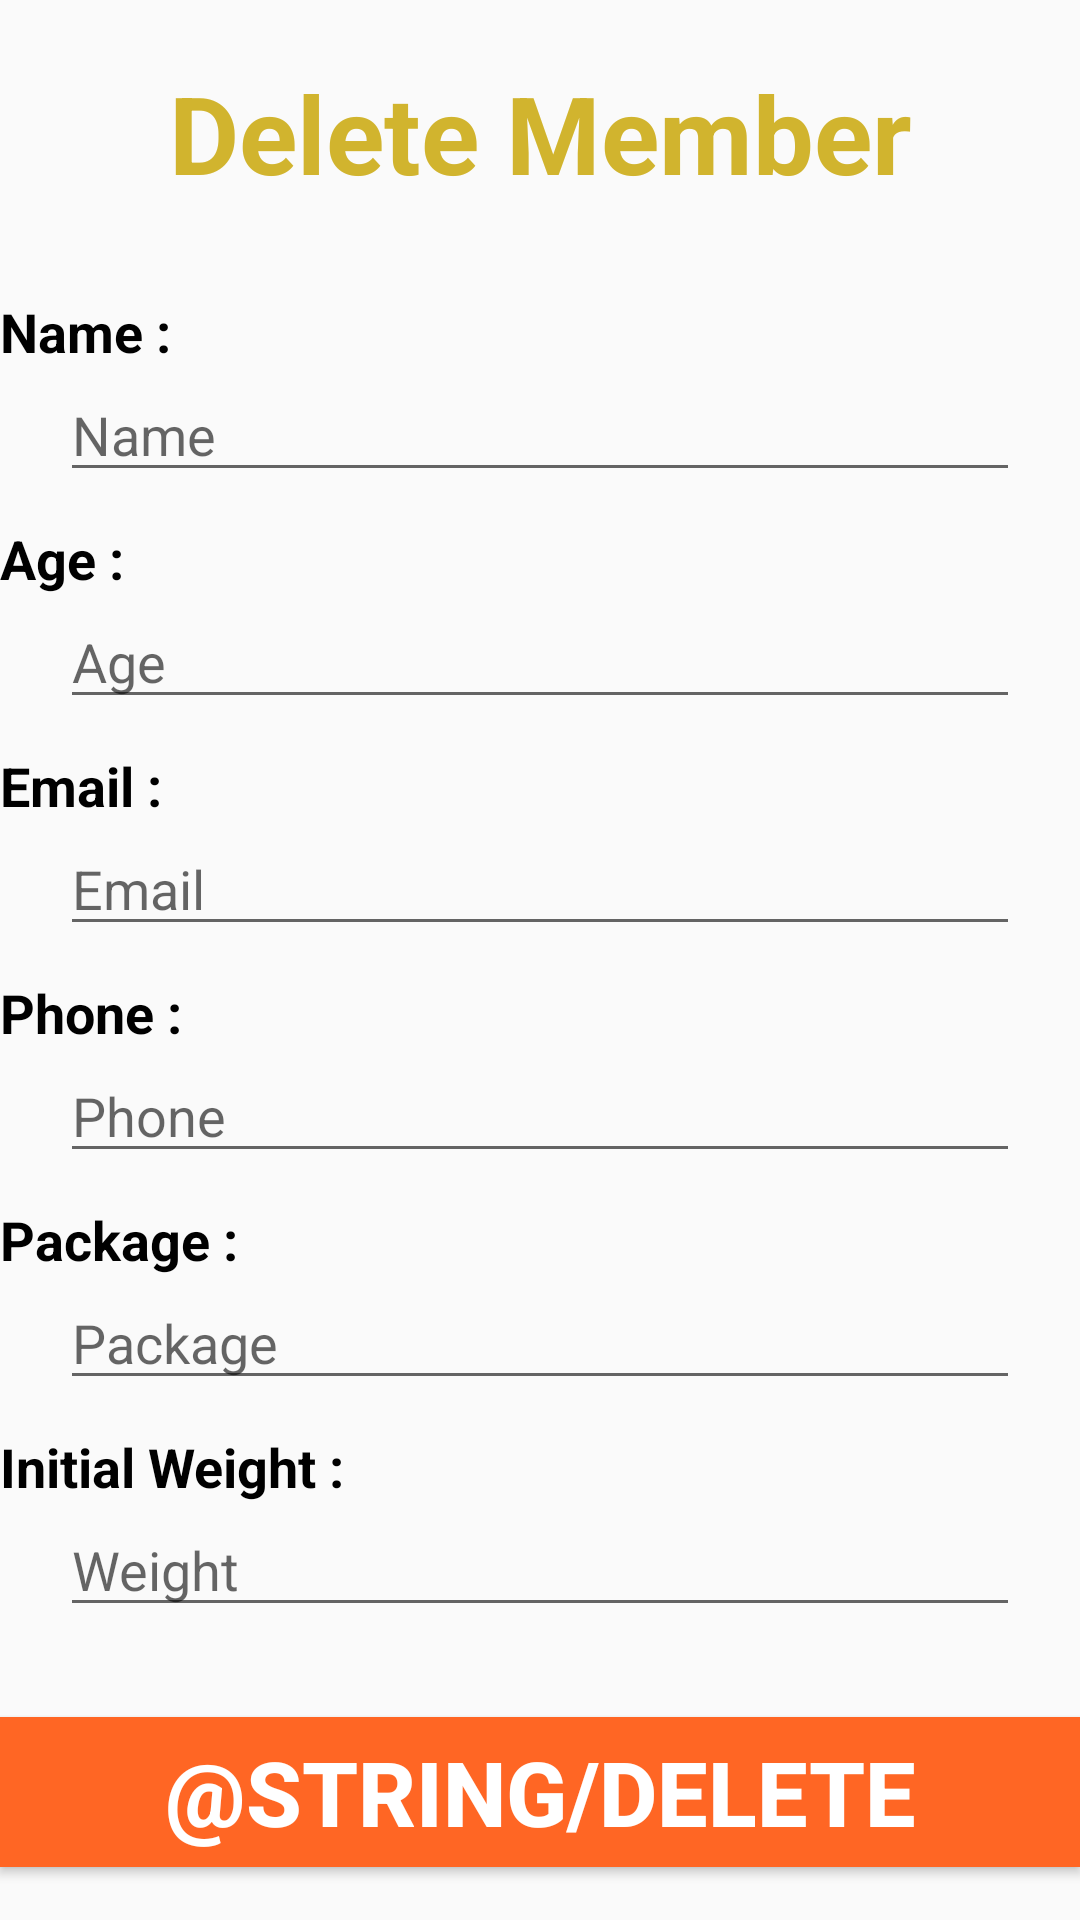

Layout XML and referenced resources for this Android screen:
<!-- AndroidManifest.xml: application theme AppTheme -->
<!-- res/layout/activity_delete_member.xml -->
<?xml version="1.0" encoding="utf-8"?>
<LinearLayout xmlns:android="http://schemas.android.com/apk/res/android"
    xmlns:app="http://schemas.android.com/apk/res-auto"
    xmlns:tools="http://schemas.android.com/tools"
    android:layout_width="match_parent"
    android:layout_height="match_parent"
    android:orientation="vertical"
    tools:context=".delete_member">

    <TextView
        android:id="@+id/textView18"
        android:layout_width="match_parent"
        android:layout_height="wrap_content"
        android:layout_marginTop="20dp"
        android:text="Delete Member"
        android:textAlignment="center"
        android:textColor="@color/button_colorGoldS"
        android:textSize="36sp"
        android:textStyle="bold" />

    <TextView
        android:id="@+id/textView19"
        android:layout_width="match_parent"
        android:layout_height="wrap_content"
        android:layout_marginTop="30dp"
        android:text="Name :"
        android:textColor="@color/text_color2S"
        android:textSize="18sp"
        android:textStyle="bold" />

    <EditText
        android:id="@+id/editTextTextPersonName"
        android:layout_width="match_parent"
        android:layout_height="wrap_content"
        android:layout_marginStart="20dp"
        android:layout_marginEnd="20dp"
        android:ems="10"
        android:hint="Name"
        android:inputType="textPersonName" />

    <TextView
        android:id="@+id/textView20"
        android:layout_width="match_parent"
        android:layout_height="wrap_content"
        android:layout_marginTop="10dp"
        android:text="Age : "
        android:textColor="@color/text_color2S"
        android:textSize="18sp"
        android:textStyle="bold" />

    <EditText
        android:id="@+id/editTextTextPersonAge"
        android:layout_width="match_parent"
        android:layout_height="wrap_content"
        android:layout_marginStart="20dp"
        android:layout_marginEnd="20dp"
        android:ems="10"
        android:hint="Age"
        android:inputType="textPersonName" />

    <TextView
        android:id="@+id/textView21"
        android:layout_width="match_parent"
        android:layout_height="wrap_content"
        android:layout_marginTop="10dp"
        android:text="Email : "
        android:textColor="@color/text_color2S"
        android:textSize="18sp"
        android:textStyle="bold" />

    <EditText
        android:id="@+id/editTextTextPersonEmail"
        android:layout_width="match_parent"
        android:layout_height="wrap_content"
        android:layout_marginStart="20dp"
        android:layout_marginEnd="20dp"
        android:ems="10"
        android:hint="Email"
        android:inputType="textPersonName" />

    <TextView
        android:id="@+id/textView22"
        android:layout_width="match_parent"
        android:layout_height="wrap_content"
        android:layout_marginTop="10dp"
        android:text="Phone :"
        android:textColor="@color/text_color2S"
        android:textSize="18sp"
        android:textStyle="bold" />

    <EditText
        android:id="@+id/editTextTextPersonPhone"
        android:layout_width="match_parent"
        android:layout_height="wrap_content"
        android:layout_marginStart="20dp"
        android:layout_marginEnd="20dp"
        android:ems="10"
        android:hint="Phone"
        android:inputType="textPersonName" />

    <TextView
        android:id="@+id/textView23"
        android:layout_width="match_parent"
        android:layout_height="wrap_content"
        android:layout_marginTop="10dp"
        android:text="Package : "
        android:textColor="@color/text_color2S"
        android:textSize="18sp"
        android:textStyle="bold" />

    <EditText
        android:id="@+id/editTextTextPersonPkg"
        android:layout_width="match_parent"
        android:layout_height="wrap_content"
        android:layout_marginStart="20dp"
        android:layout_marginEnd="20dp"
        android:ems="10"
        android:hint="Package"
        android:inputType="textPersonName" />

    <TextView
        android:id="@+id/textView24"
        android:layout_width="match_parent"
        android:layout_height="wrap_content"
        android:layout_marginTop="10dp"
        android:text="Initial Weight :"
        android:textColor="@color/text_color2S"
        android:textSize="18sp"
        android:textStyle="bold" />

    <EditText
        android:id="@+id/editTextTextPersonWeight"
        android:layout_width="match_parent"
        android:layout_height="wrap_content"
        android:layout_marginStart="20dp"
        android:layout_marginEnd="20dp"
        android:ems="10"
        android:hint="Weight"
        android:inputType="textPersonName" />

    <Button
        android:id="@+id/buttonDelete2"
        android:layout_width="match_parent"
        android:layout_height="50dp"
        android:layout_marginTop="30dp"
        android:background="@color/button_colorS"
        android:text="@string/delete"
        android:textColor="@color/text_color1S"
        android:textSize="30sp"
        android:textStyle="bold" />
</LinearLayout>
<!-- resources referenced by this layout -->
<resources>
  <color name="button_colorGoldS">#D1B42E</color>
  <color name="button_colorS">#FF6624</color>
  <color name="text_color1S">#FFFFFF</color>
  <color name="text_color2S">#000000</color>
  <style name="AppTheme" parent="Theme.AppCompat.Light.NoActionBar">
          
          <item name="colorPrimary">@color/colorPrimary</item>
          <item name="colorPrimaryDark">@color/text_color2S</item>
          <item name="colorAccent">@color/button_colorS</item>
      </style>
  <color name="colorPrimary">#6200EE</color>
</resources>
